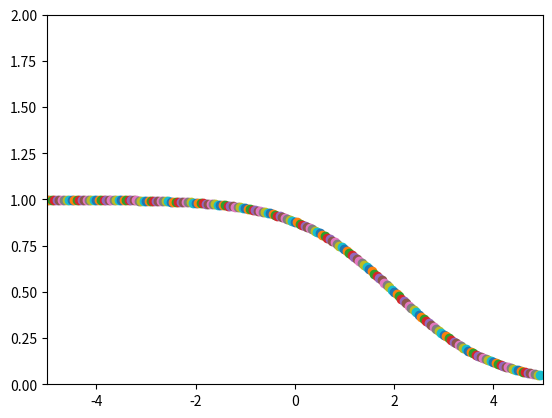

Here is the Python script that generated this plot:
from math import e
import matplotlib.pyplot as plt

maxHeight = 1.0
hShift = 2
stretch = 1

def sigmoid(x):
    return maxHeight/(1+e**(-stretch*x + hShift))


if __name__ == '__main__':
    print(sigmoid(0))
    print(sigmoid(1))


    print('=========')
    interval = 100
    for i in range(-interval, interval):
        x = i/20
        y = sigmoid(x)

        plt.scatter(x, 1-y)
    plt.xlim(-5, 5)
    plt.ylim(0, 2)

    plt.show()